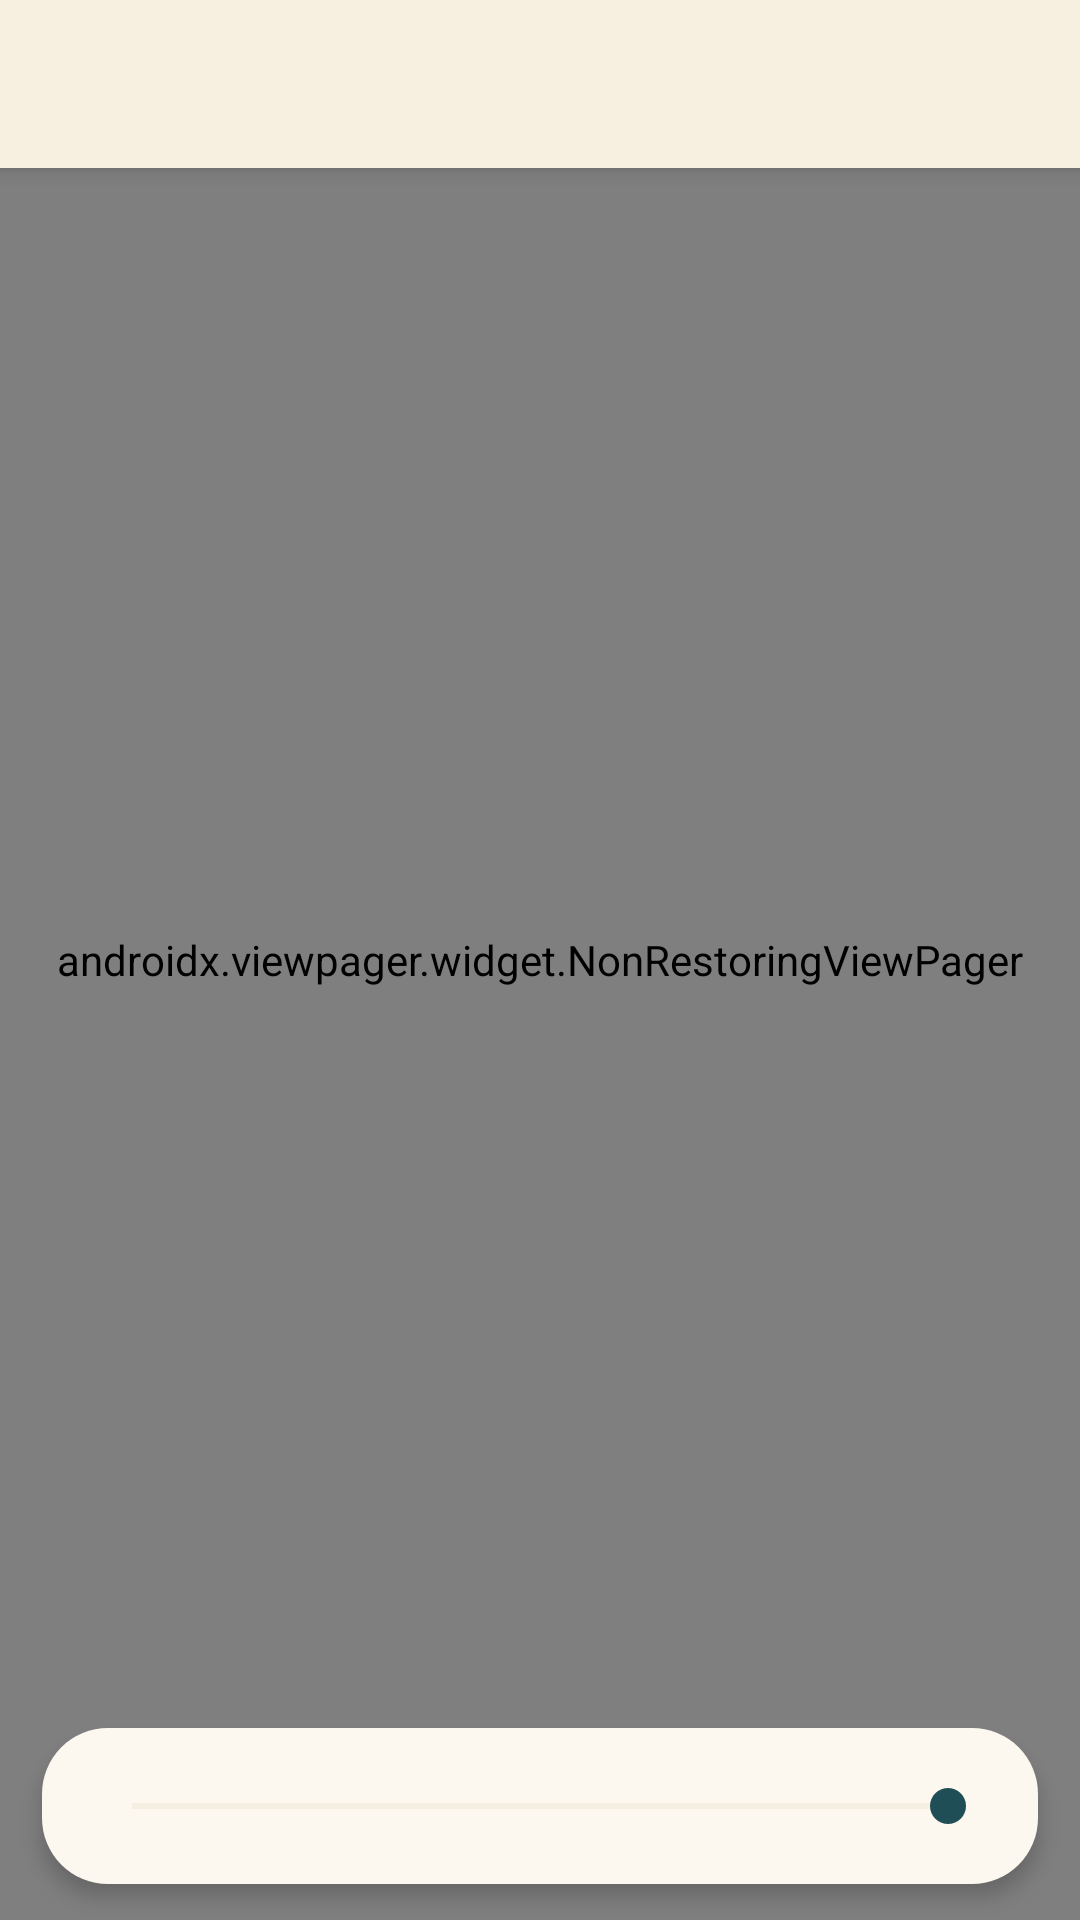

Write the Android layout XML for this screen, with the resource values it uses.
<!-- AndroidManifest.xml: application theme Quran -->
<!-- res/layout/quran_page_activity.xml -->
<?xml version="1.0" encoding="utf-8"?>
<FrameLayout
    xmlns:android="http://schemas.android.com/apk/res/android"
    xmlns:app="http://schemas.android.com/apk/res-auto"
    android:layout_width="match_parent"
    android:layout_height="match_parent"
    android:keepScreenOn="true"
    >

  <androidx.viewpager.widget.NonRestoringViewPager
      android:layout_width="match_parent"
      android:layout_height="match_parent"
      android:id="@+id/quran_pager"
      />

  <com.quran.page.common.toolbar.AyahToolBar
      android:id="@+id/ayah_toolbar"
      android:layout_width="wrap_content"
      android:layout_height="@dimen/toolbar_total_height"
      android:visibility="gone"
      />

  <LinearLayout
      android:id="@+id/toolbar_area"
      android:layout_width="match_parent"
      android:layout_height="wrap_content"
      android:background="@color/toolbar"
      android:elevation="4dp"
      android:orientation="vertical"
      >
    <androidx.appcompat.widget.Toolbar
        android:id="@+id/toolbar"
        android:layout_width="match_parent"
        android:layout_height="wrap_content"
        android:minHeight="?attr/actionBarSize"
        android:theme="@style/ToolbarStyle"
        app:popupTheme="@style/ThemeOverlay.AppCompat.DayNight"
        app:titleTextAppearance="@style/ToolbarTitleText"
        app:subtitleTextAppearance="@style/ToolbarSubtitleText"
        >
      <com.quran.labs.androidquran.view.QuranSpinner
          android:id="@+id/spinner"
          android:layout_width="match_parent"
          android:layout_height="wrap_content"
          android:visibility="gone"
          />
    </androidx.appcompat.widget.Toolbar>

  </LinearLayout>

  
  <TextView
      android:id="@+id/page_slider_bubble"
      style="@style/TasnimUiText.Medium"
      android:layout_width="wrap_content"
      android:layout_height="wrap_content"
      android:layout_gravity="bottom|center_horizontal"
      android:layout_marginBottom="76dp"
      android:background="@drawable/tasnim_segment_selected"
      android:gravity="center"
      android:paddingStart="16dp"
      android:paddingTop="8dp"
      android:paddingEnd="16dp"
      android:paddingBottom="8dp"
      android:textColor="@color/tasnim_on_primary"
      android:textSize="14sp"
      android:visibility="gone"
      />

  <LinearLayout
      android:id="@+id/page_slider_area"
      android:layout_width="match_parent"
      android:layout_height="52dp"
      android:layout_gravity="bottom"
      android:layout_marginStart="14dp"
      android:layout_marginEnd="14dp"
      android:layout_marginBottom="12dp"
      android:background="@drawable/tasnim_segment_track"
      android:elevation="4dp"
      android:gravity="center_vertical"
      android:layoutDirection="rtl"
      android:orientation="horizontal"
      android:paddingStart="14dp"
      android:paddingEnd="14dp"
      >
    <TextView
        android:id="@+id/page_slider_first"
        style="@style/TasnimUiText"
        android:layout_width="wrap_content"
        android:layout_height="wrap_content"
        android:textColor="@color/tasnim_muted"
        android:textSize="12sp"
        />
    <SeekBar
        android:id="@+id/page_slider"
        android:layout_width="0dp"
        android:layout_height="wrap_content"
        android:layout_weight="1"
        android:layoutDirection="rtl"
        android:progressTint="@color/tasnim_primary"
        android:progressBackgroundTint="@color/tasnim_border"
        android:thumbTint="@color/tasnim_primary"
        />
    <TextView
        android:id="@+id/page_slider_last"
        style="@style/TasnimUiText"
        android:layout_width="wrap_content"
        android:layout_height="wrap_content"
        android:textColor="@color/tasnim_muted"
        android:textSize="12sp"
        />
  </LinearLayout>

  <com.quran.mobile.feature.audiobar.AudioBarWrapper
      android:id="@+id/audio_area"
      android:layout_width="match_parent"
      android:layout_height="wrap_content"
      android:layout_gravity="bottom"
      android:visibility="gone"
      />
</FrameLayout>
<!-- resources referenced by this layout -->
<resources>
  <color name="tasnim_border">#ffe4dac4</color>
  <color name="tasnim_muted">#ff5a5347</color>
  <color name="tasnim_on_primary">#fff7f0e1</color>
  <color name="tasnim_primary">#ff1f4e56</color>
  <color name="toolbar">@color/surface</color>
  <!-- drawable tasnim_segment_selected (drawable) -->
  <?xml version="1.0" encoding="utf-8"?>
  <shape xmlns:android="http://schemas.android.com/apk/res/android"
      android:shape="rectangle">
    <corners android:radius="18dp" />
    <solid android:color="@color/tasnim_primary" />
  </shape>
  <!-- drawable tasnim_segment_track (drawable) -->
  <?xml version="1.0" encoding="utf-8"?>
  <shape xmlns:android="http://schemas.android.com/apk/res/android"
      android:shape="rectangle">
    <corners android:radius="22dp" />
    <solid android:color="@color/tasnim_card" />
  </shape>
  <style name="TasnimUiText">
      <item name="fontFamily">@font/tasnim_ui</item>
      <item name="android:fontFamily">@font/tasnim_ui</item>
    </style>
  <style name="TasnimUiText.Medium">
      <item name="fontFamily">@font/tasnim_ui_medium</item>
      <item name="android:fontFamily">@font/tasnim_ui_medium</item>
    </style>
  <style name="ToolbarStyle" parent="ThemeOverlay.AppCompat.DayNight.ActionBar">
      <item name="iconTint">@color/toolbar_icon_tint</item>
      <item name="android:textColorPrimary">@color/toolbar_text</item>
      <item name="android:textColorSecondary">@color/toolbar_secondary_text</item>
    </style>
  <style name="ToolbarSubtitleText" parent="TextAppearance.Widget.AppCompat.Toolbar.Subtitle">
      <item name="fontFamily">@font/tasnim_ui</item>
      <item name="android:fontFamily">@font/tasnim_ui</item>
    </style>
  <style name="ToolbarTitleText" parent="TextAppearance.Widget.AppCompat.Toolbar.Title">
      <item name="fontFamily">@font/tasnim_ui_medium</item>
      <item name="android:fontFamily">@font/tasnim_ui_medium</item>
    </style>
  <style name="Quran" parent="Theme.AppCompat">
      <item name="quranAccent">@color/accent_navy_gold</item>
      <item name="colorAccent">?attr/quranAccent</item>
      <item name="spinnerStyle">?attr/actionDropDownStyle</item>
      <item name="spinnerDropDownItemStyle">@style/SherlockDropDownItem</item>
      <item name="spinnerItemStyle">@style/SherlockSpinnerItem</item>
    </style>
  <color name="surface">#fff7f0e1</color>
  <color name="tasnim_card">#fffcf8ef</color>
  <color name="toolbar_icon_tint">#ff1c1a16</color>
  <color name="toolbar_text">#ff1c1a16</color>
  <color name="toolbar_secondary_text">#ff5a5347</color>
  <style name="SherlockDropDownItem">
      <item name="android:textAppearance">@style/SherlockDropDownItemText</item>
      <item name="android:paddingLeft">8dp</item>
      <item name="android:paddingRight">8dp</item>
      <item name="android:gravity">center_vertical</item>
    </style>
  <style name="SherlockSpinnerItem">
      <item name="android:textAppearance">@style/SherlockSpinnerItemText</item>
      <item name="android:paddingLeft">8dp</item>
      <item name="android:paddingRight">8dp</item>
    </style>
  <style name="SherlockDropDownItemText">
      <item name="android:textColor">@color/sherlock_primary_text_disable</item>
      <item name="android:textSize">16sp</item>
      <item name="android:textStyle">normal</item>
    </style>
  <style name="SherlockSpinnerItemText">
      <item name="android:textColor">@color/sherlock_primary_text</item>
      <item name="android:textSize">16sp</item>
      <item name="android:textStyle">normal</item>
    </style>
</resources>
